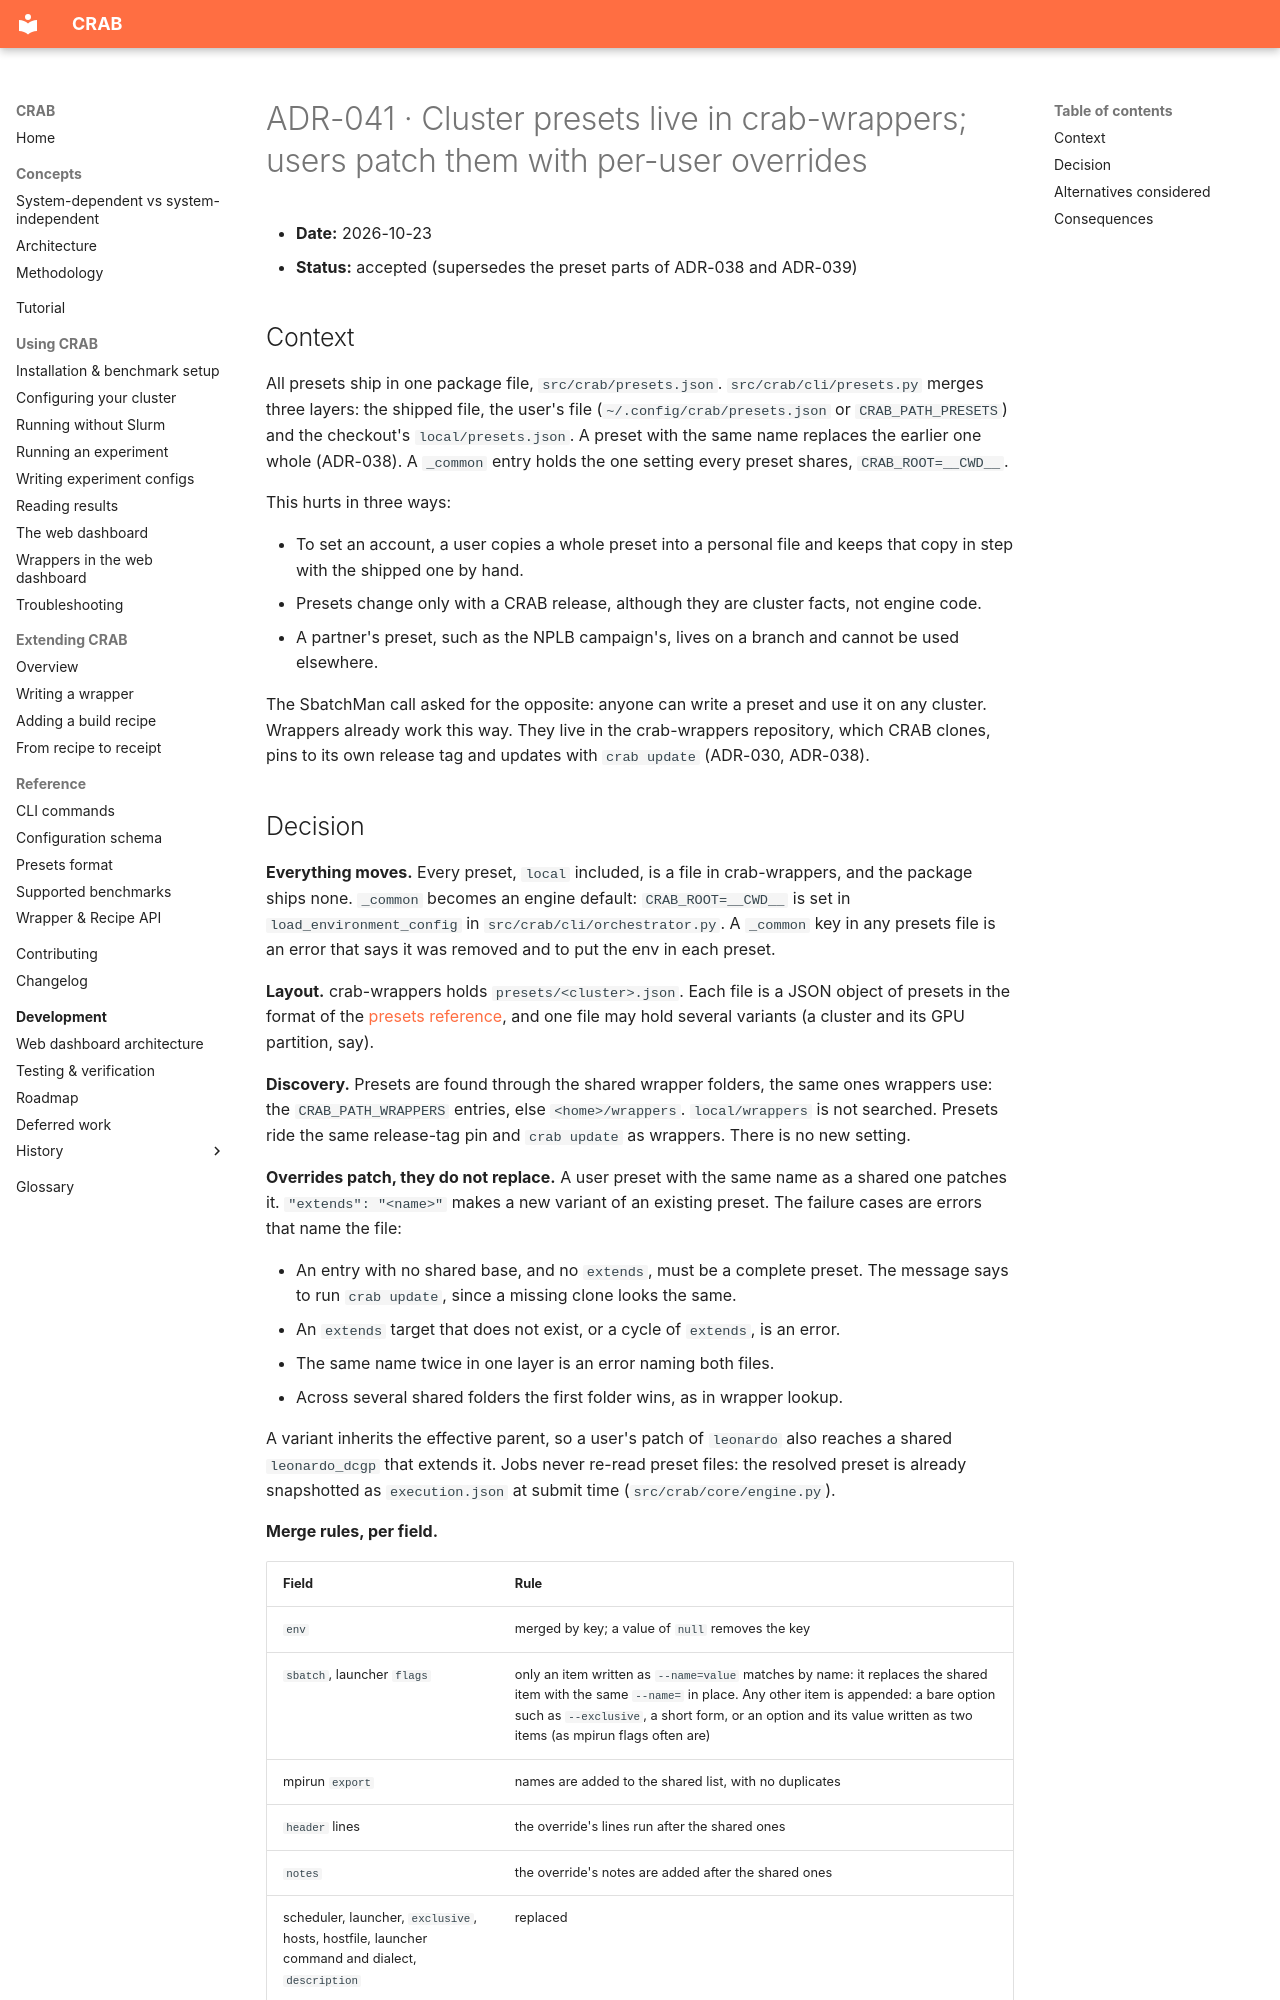

repository: HLC-Lab/CRAB · page: dev/dashboard/decisions/adr-041-presets-in-crab-wrappers/index.html · generator: mkdocs

# ADR-041 · Cluster presets live in crab-wrappers; users patch them with per-user overrides

- **Date:** 2026-10-23
- **Status:** accepted (supersedes the preset parts of ADR-038 and ADR-039)

## Context

All presets ship in one package file, `src/crab/presets.json`. `src/crab/cli/presets.py` merges
three layers: the shipped file, the user's file (`~/.config/crab/presets.json` or
`CRAB_PATH_PRESETS`) and the checkout's `local/presets.json`. A preset with the same name replaces
the earlier one whole (ADR-038). A `_common` entry holds the one setting every preset shares,
`CRAB_ROOT=__CWD__`.

This hurts in three ways:

- To set an account, a user copies a whole preset into a personal file and keeps that copy in step
  with the shipped one by hand.
- Presets change only with a CRAB release, although they are cluster facts, not engine code.
- A partner's preset, such as the NPLB campaign's, lives on a branch and cannot be used elsewhere.

The SbatchMan call asked for the opposite: anyone can write a preset and use it on any cluster.
Wrappers already work this way. They live in the crab-wrappers repository, which CRAB clones,
pins to its own release tag and updates with `crab update` (ADR-030, ADR-038).
